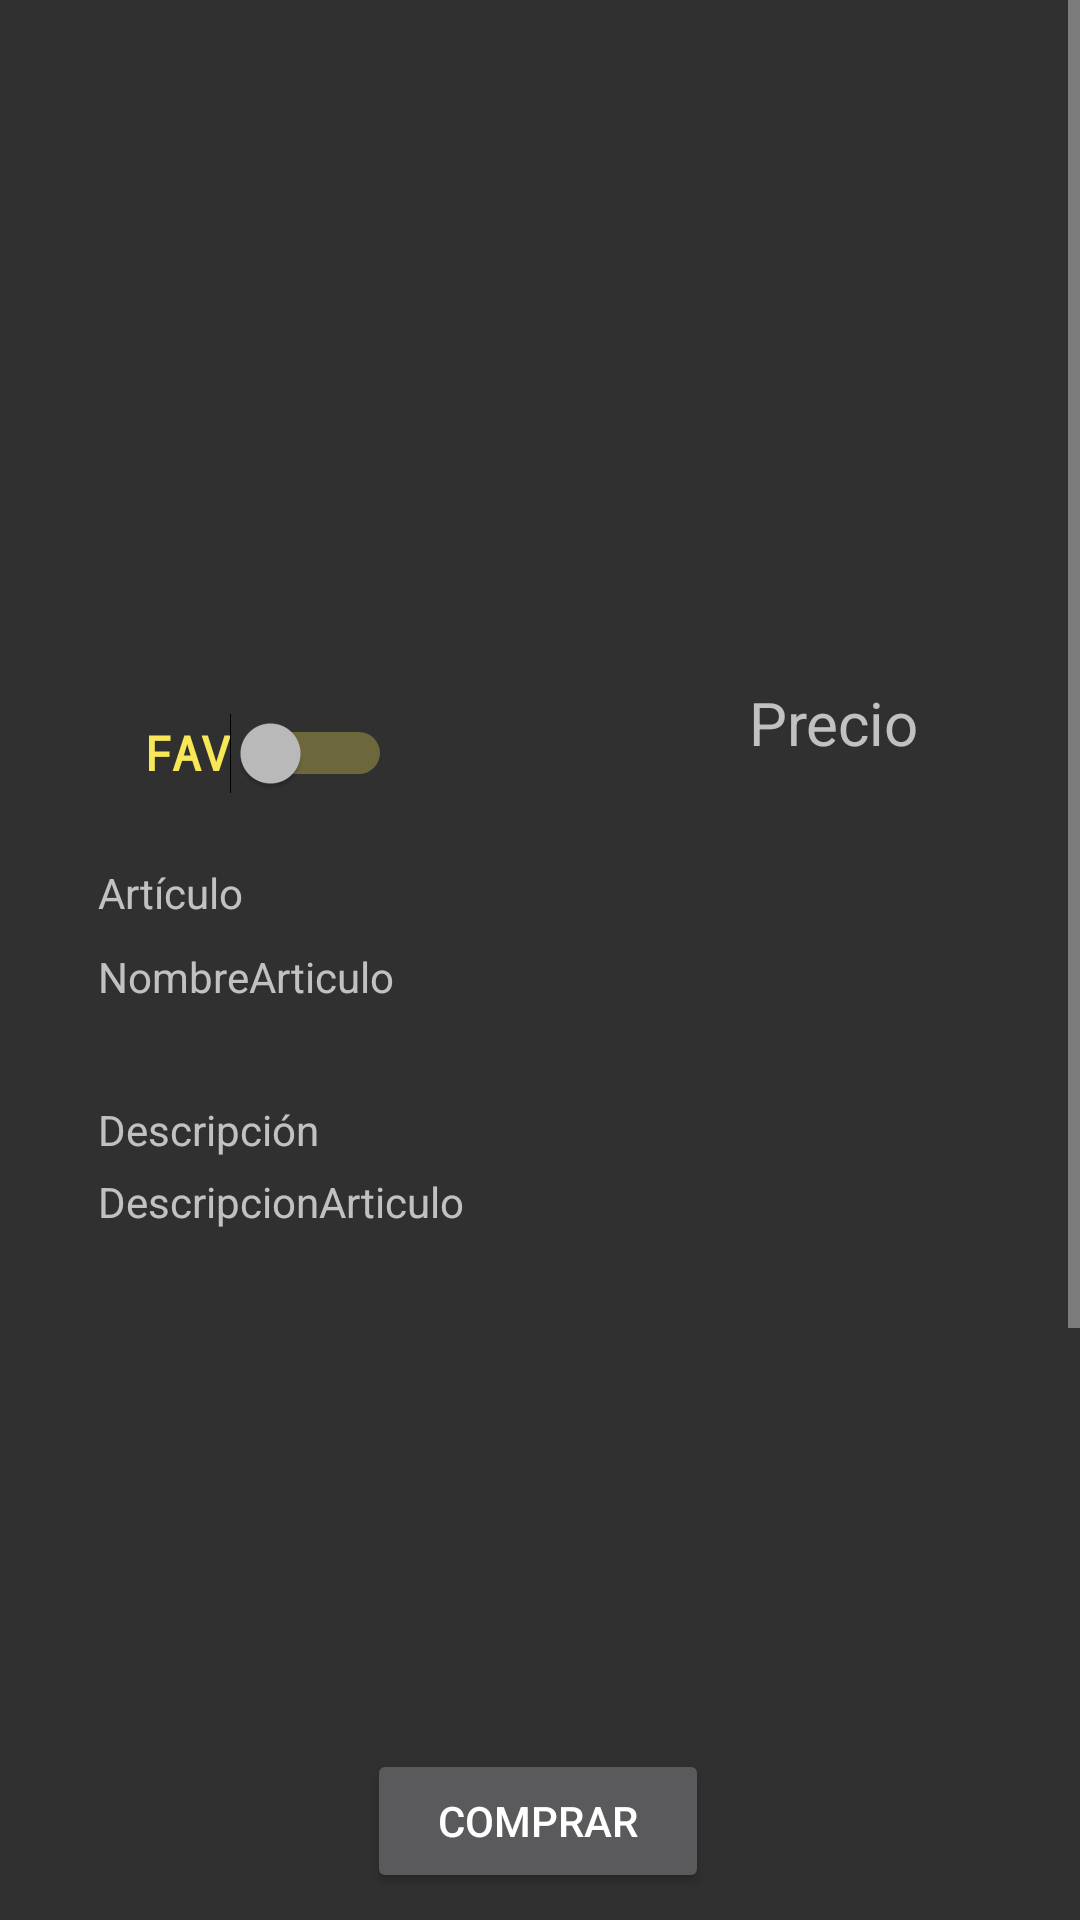

Produce the Android XML layout that renders to this screen, including the resource entries it uses.
<!-- AndroidManifest.xml: application theme Theme.AppCompat.NoActionBar -->
<!-- res/layout/fragment_consultar_articulo.xml -->
<?xml version="1.0" encoding="utf-8"?>
<ScrollView xmlns:android="http://schemas.android.com/apk/res/android"
    xmlns:app="http://schemas.android.com/apk/res-auto"
    xmlns:tools="http://schemas.android.com/tools"
    android:layout_width="match_parent"
    android:layout_height="match_parent">
    <androidx.constraintlayout.widget.ConstraintLayout
        android:layout_width="match_parent"
        android:layout_height="wrap_content"
        android:id="@+id/consultarArticulo"
        tools:context=".view.home.ConsultarArticuloFragment">

        <ImageView
            android:id="@+id/shImage"
            android:layout_width="295dp"
            android:layout_height="192dp"
            android:layout_marginTop="16dp"
            android:contentDescription="show cover"
            android:scaleType="centerCrop"
            android:src="@drawable/perfil"
            app:layout_constraintEnd_toEndOf="parent"
            app:layout_constraintStart_toStartOf="parent"
            app:layout_constraintTop_toTopOf="parent" />

        <TextView
            android:id="@+id/NombreArticulo"
            android:layout_width="136dp"
            android:layout_height="28dp"
            android:layout_marginTop="80dp"
            android:text="Artículo"
            app:layout_constraintEnd_toEndOf="@+id/shImage"
            app:layout_constraintHorizontal_bias="0.0"
            app:layout_constraintStart_toStartOf="@+id/shImage"
            app:layout_constraintTop_toBottomOf="@+id/shImage" />

        <TextView
            android:id="@+id/tvNombreArticulo"
            android:layout_width="295dp"
            android:layout_height="31dp"
            android:hint="NombreArticulo"
            app:layout_constraintEnd_toEndOf="@+id/NombreArticulo"
            app:layout_constraintHorizontal_bias="0.0"
            app:layout_constraintStart_toStartOf="@+id/NombreArticulo"
            app:layout_constraintTop_toBottomOf="@+id/NombreArticulo" />

        <TextView
            android:id="@+id/DescripcionArticulo"
            android:layout_width="153dp"
            android:layout_height="24dp"
            android:layout_marginTop="20dp"
            android:text="Descripción"
            app:layout_constraintEnd_toEndOf="@+id/tvNombreArticulo"
            app:layout_constraintHorizontal_bias="0.0"
            app:layout_constraintStart_toStartOf="@+id/tvNombreArticulo"
            app:layout_constraintTop_toBottomOf="@+id/tvNombreArticulo" />

        <TextView
            android:id="@+id/tvDescripcionArticulo"
            android:layout_width="298dp"
            android:layout_height="152dp"
            android:hint="DescripcionArticulo"
            app:layout_constraintEnd_toEndOf="@+id/DescripcionArticulo"
            app:layout_constraintHorizontal_bias="0.0"
            app:layout_constraintStart_toStartOf="@+id/DescripcionArticulo"
            app:layout_constraintTop_toBottomOf="@+id/DescripcionArticulo" />

        <Button
            android:id="@+id/btComprar"
            android:layout_width="114dp"
            android:layout_height="48dp"
            android:layout_marginStart="88dp"
            android:layout_marginTop="40dp"
            android:text="Comprar"
            app:layout_constraintBottom_toBottomOf="parent"
            app:layout_constraintEnd_toEndOf="parent"
            app:layout_constraintHorizontal_bias="0.013"
            app:layout_constraintStart_toStartOf="@+id/tvDescripcionArticulo"
            app:layout_constraintTop_toBottomOf="@+id/tvDescripcionArticulo"
            app:layout_constraintVertical_bias="0.0" />

        <Switch
            android:id="@+id/sw_favorito"
            android:layout_width="wrap_content"
            android:layout_height="48dp"
            android:layout_marginTop="19dp"
            android:foregroundTint="#9C27B0"
            android:text="FAV"
            android:textColor="#F8E857"
            android:textSize="16sp"
            android:textStyle="bold"
            android:trackTint="#F8E857"
            android:typeface="monospace"
            app:layout_constraintEnd_toStartOf="@+id/tvPrecio"
            app:layout_constraintHorizontal_bias="0.285"
            app:layout_constraintStart_toStartOf="parent"
            app:layout_constraintTop_toBottomOf="@+id/shImage" />

        <TextView
            android:id="@+id/tvPrecio"
            android:layout_width="78dp"
            android:layout_height="39dp"
            android:lineSpacingExtra="10sp"
            android:text="Precio"
            android:textSize="20sp"
            app:layout_constraintBottom_toTopOf="@+id/NombreArticulo"
            app:layout_constraintEnd_toEndOf="@+id/shImage"
            app:layout_constraintHorizontal_bias="1.0"
            app:layout_constraintStart_toStartOf="@+id/shImage"
            app:layout_constraintTop_toBottomOf="@+id/shImage"
            app:layout_constraintVertical_bias="0.47" />

        

        <ProgressBar
            android:id="@+id/spinner"
            android:layout_width="50dp"
            android:layout_height="50dp"
            android:visibility="gone"
            app:layout_constraintBottom_toBottomOf="parent"
            app:layout_constraintEnd_toEndOf="parent"
            app:layout_constraintStart_toStartOf="parent"
            app:layout_constraintTop_toTopOf="parent" />

        <androidx.recyclerview.widget.RecyclerView
            android:id="@+id/layoutComentarios"
            android:layout_width="match_parent"
            android:layout_height="wrap_content"
            android:layout_marginTop="64dp"
            android:orientation="vertical"
            android:padding="16dp"
            app:layout_constraintEnd_toEndOf="parent"
            app:layout_constraintHorizontal_bias="0.0"
            app:layout_constraintStart_toStartOf="parent"
            app:layout_constraintTop_toBottomOf="@+id/btModificar">

        </androidx.recyclerview.widget.RecyclerView>

        <androidx.constraintlayout.widget.ConstraintLayout
            android:id="@+id/layoutAgregarComentario"
            android:layout_width="408dp"
            android:layout_height="174dp"
            android:layout_marginTop="24dp"
            android:orientation="vertical"
            android:padding="16dp"
            app:layout_constraintEnd_toEndOf="parent"
            app:layout_constraintHorizontal_bias="1.0"
            app:layout_constraintStart_toStartOf="parent"
            app:layout_constraintTop_toBottomOf="@+id/layoutComentarios">

            

            
            <EditText
                android:id="@+id/editTextComentario"
                android:layout_width="match_parent"
                android:layout_height="75dp"
                android:layout_marginStart="4dp"
                android:layout_marginTop="4dp"
                android:hint="Añadir comentario"
                app:layout_constraintStart_toStartOf="parent"
                app:layout_constraintTop_toTopOf="parent" />

            <Button
                android:id="@+id/btEnviarComentario"
                android:layout_width="wrap_content"
                android:layout_height="wrap_content"
                android:layout_marginStart="120dp"
                android:layout_marginTop="16dp"
                android:backgroundTint="#03A9F4"
                android:text="Enviar Comentario"
                app:layout_constraintStart_toStartOf="parent"
                app:layout_constraintTop_toBottomOf="@+id/editTextComentario" />

        </androidx.constraintlayout.widget.ConstraintLayout>

        <Button
            android:id="@+id/btModificar"
            android:layout_width="114dp"
            android:layout_height="48dp"
            android:layout_marginTop="68dp"
            android:text="Modificar Articulo"
            android:visibility="gone"
            app:layout_constraintEnd_toEndOf="parent"
            app:layout_constraintHorizontal_bias="0.573"
            app:layout_constraintStart_toEndOf="@+id/btBorrar"
            app:layout_constraintTop_toBottomOf="@+id/btComprar" />

        <Button
            android:id="@+id/btBorrar"
            android:layout_width="114dp"
            android:layout_height="48dp"
            android:layout_marginTop="64dp"
            android:text="Borrar Articulo"
            android:visibility="gone"
            app:layout_constraintBottom_toTopOf="@+id/layoutComentarios"
            app:layout_constraintEnd_toEndOf="parent"
            app:layout_constraintHorizontal_bias="0.151"
            app:layout_constraintStart_toStartOf="parent"
            app:layout_constraintTop_toBottomOf="@+id/btComprar"
            app:layout_constraintVertical_bias="0.058" />


    </androidx.constraintlayout.widget.ConstraintLayout>
</ScrollView>
<!-- resources referenced by this layout -->
<resources>

</resources>
